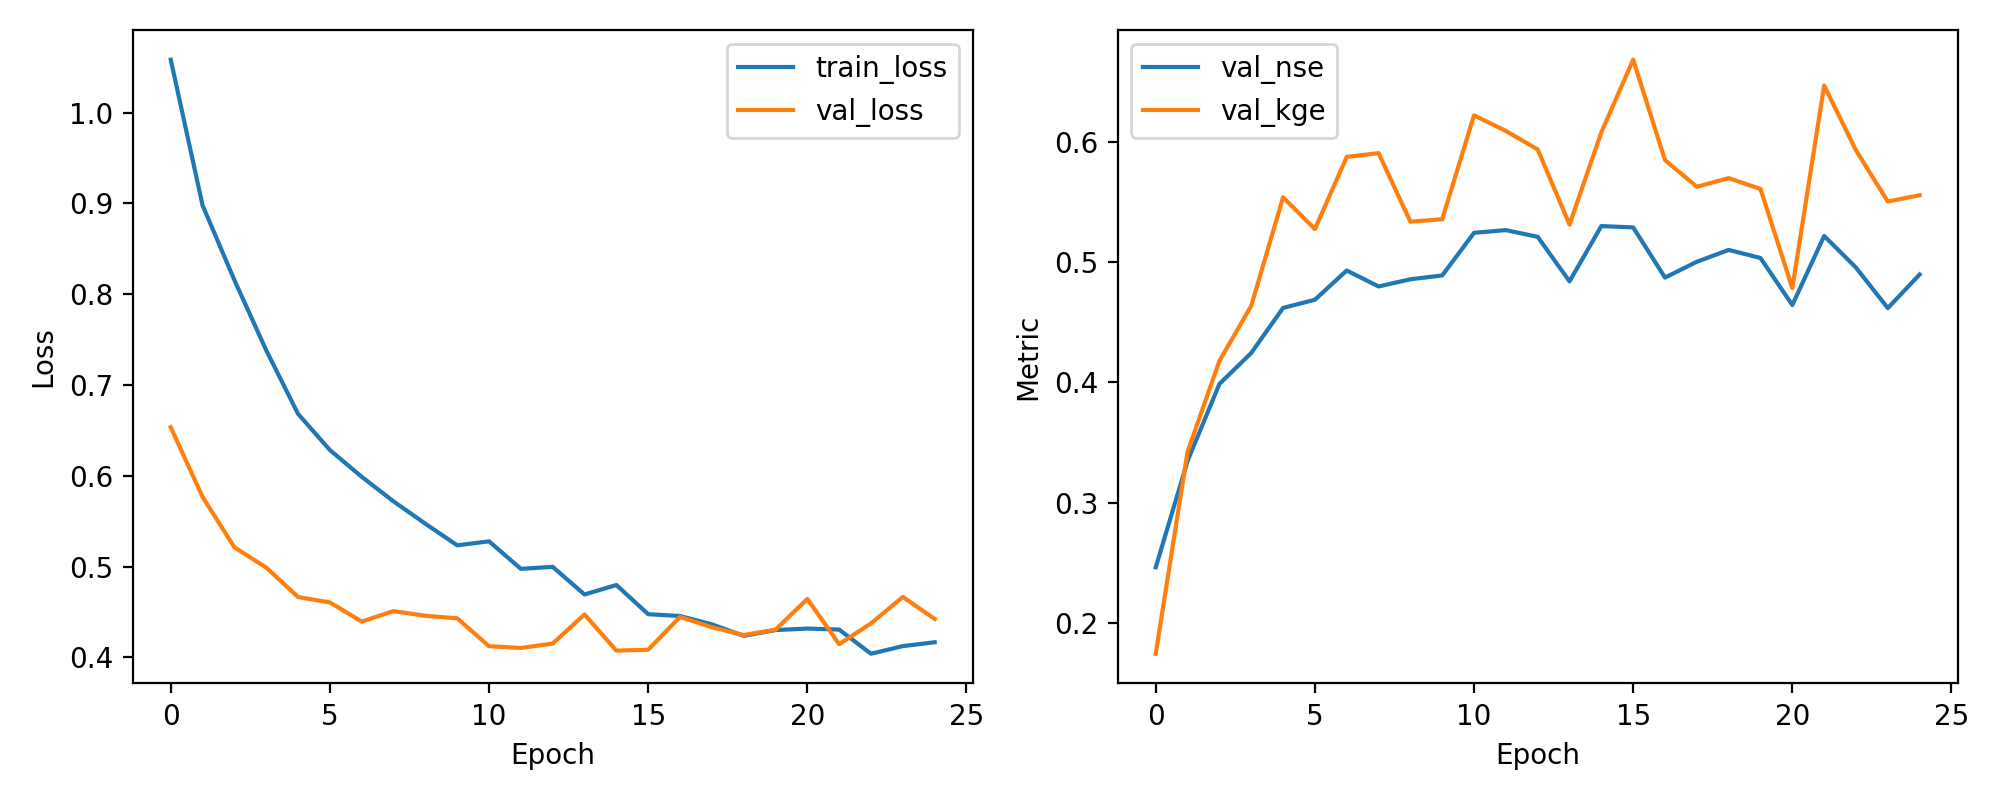

The data file committed next to this chart (first rows):
epoch, train_loss, val_loss, val_nse, val_kge
1, 1.058, 0.6534, 0.2462, 0.1743
2, 0.8979, 0.5767, 0.3347, 0.3424
3, 0.8155, 0.5212, 0.3987, 0.4179
4, 0.7382, 0.4989, 0.4245, 0.4636
5, 0.6682, 0.4664, 0.4619, 0.5539
6, 0.6283, 0.4605, 0.4687, 0.5275
7, 0.5988, 0.4394, 0.4931, 0.5875
8, 0.5718, 0.4509, 0.4798, 0.5907
9, 0.5472, 0.4457, 0.4857, 0.5337
10, 0.5234, 0.443, 0.4889, 0.5357
11, 0.5278, 0.4123, 0.5244, 0.6221
12, 0.4975, 0.4103, 0.5266, 0.6091
13, 0.4997, 0.4152, 0.521, 0.5937
14, 0.4692, 0.4472, 0.484, 0.5312
15, 0.4797, 0.4074, 0.53, 0.608
16, 0.4475, 0.4084, 0.5289, 0.6683
17, 0.4455, 0.4445, 0.4872, 0.5848
18, 0.4364, 0.4331, 0.5003, 0.5627
19, 0.4237, 0.4246, 0.5102, 0.5699
20, 0.43, 0.4304, 0.5034, 0.5609
21, 0.4317, 0.4643, 0.4643, 0.4784
22, 0.4306, 0.4145, 0.5218, 0.6469
23, 0.4039, 0.4373, 0.4955, 0.593
24, 0.4123, 0.4665, 0.4618, 0.5504
25, 0.4166, 0.4423, 0.4898, 0.5557
